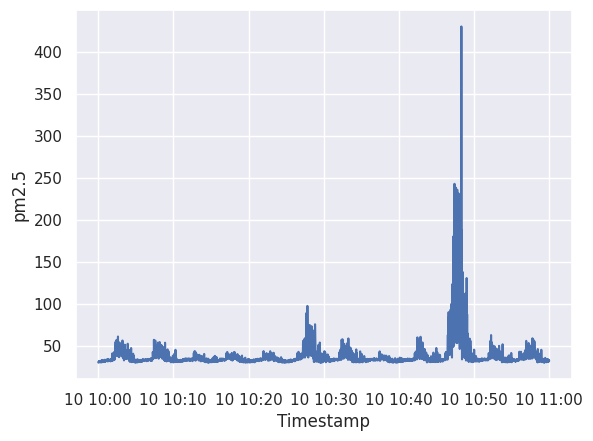

Here is the Python script that generated this plot:
'''
simulates data generation in the format of a wave
https://stackoverflow.com/questions/14058340/adding-noise-to-a-signal-in-python
'''

import seaborn as sns; sns.set()
import matplotlib.pyplot as plt
import numpy as np
import pandas as pd
import random as rd
import datetime
import os

def generate_simulated_data(scale=90, offset=10, num_secs= 2000, random_state=42):
    '''Generates simlated data with amplitude and wavelength. 

    time loop generates 2000 samples. 

    concatenates on the second axis, which allows mixing different data distribution. 

    jitter: adding gaussian distribution of 0.3 to pm2.5 reading.

    mu+-2*sd: covers 95.4% of the dataset according to the empirical rule.

    for loop: Generate points uniformly and embed it into the dataset, anomaly width is between 20 and 500 samples

    df['pm2.5'] is made positive and and normalized 0-1.0.

    current time starts at 6/10/20, 10:00:00, and increases per second.'''

    # never below 20 never above 80 + 20
    # random state is unique, i.e. 100 will always give you the same sampling
    rnd_state = np.random.RandomState(random_state)
    time = np.arange(0, num_secs, 1) # 2000 samples
    pure = 200*np.sin(time/(30*np.pi)) #amplitude and wavelength 

    # concatenate on the second axis; this will allow us to mix different data 
    # distribution
    data = np.c_[pure]
    mu = np.mean(data)
    sd = np.std(data)
    print(f"Data shape : {data.shape}. mu: {mu} with sd: {sd}")
    df = pd.DataFrame(data, columns=['Value'])
    df['Index'] = df.index.values

    
    jitter = 0.3*rnd_state.normal(mu, sd, size=df.shape[0])
    df['pm2.5'] = df['Value'] + jitter
   
    # As per the 68-95-99.7 rule(also known as the empirical rule) mu+-2*sd 
    # covers 95.4% of the dataset.
    # Since, anomalies are considered to be rare and typically within the 
    # 5-10% of the data; this filtering  technique might work 
    # for us(https://en.wikipedia.org/wiki/68%E2%80%9395%E2%80%9399.7_rule)
    anomaly_index = np.where(np.abs(df['pm2.5']) > (mu + 2*sd))[0]
    print(f"Number of points further away: {len(anomaly_index)}. Indexes: {anomaly_index}")
    
    for n in range(rd.randint(20, 500)): 
        random = rnd_state.uniform(0, 2, 1)
        try: # sometimes one of my set of indices overshoots
            df.loc[anomaly_index+n, 'pm2.5'] += random*df.loc[anomaly_index+n, 'pm2.5']
        except:
            pass    
    df['pm2.5'] = abs(df['pm2.5']) # make positive
    df['pm2.5'] /= max(df['pm2.5']) # normalize 0 - 1.0
    df['pm2.5'] *= scale
    df['pm2.5'] += offset


    curr_t = datetime.datetime(2020, 6, 10, 10, 0, 0, 0)
    tstamps = []
    for t in time:
        tdelta = datetime.timedelta(seconds=1)
        curr_t = curr_t + tdelta
        tstamps.append(curr_t)

    df['Timestamp'] = tstamps
    return df


'''Packs data into dataframe table where x=Timestamp and y=pm2.5.

    Saves data table into pickle file to perserve the original data type.'''
# never below 20 never above 80 + 20
# random state is unique, i.e. 100 will always give you the same sampling
random_state = 45
df = generate_simulated_data(scale=400, offset=30, num_secs=3600, random_state=random_state)
print(df.head())
ax = sns.lineplot(x="Timestamp", y="pm2.5", data=df) #,  marker=".")
df.to_pickle('1hr_sim.p')
# This is only for debugging purpose.
# [redacted]
#plt.savefig(save_images_to + 'new.png')
#plt.show() 
 